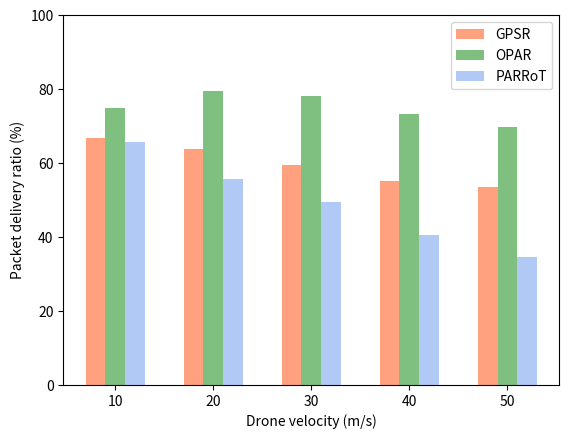
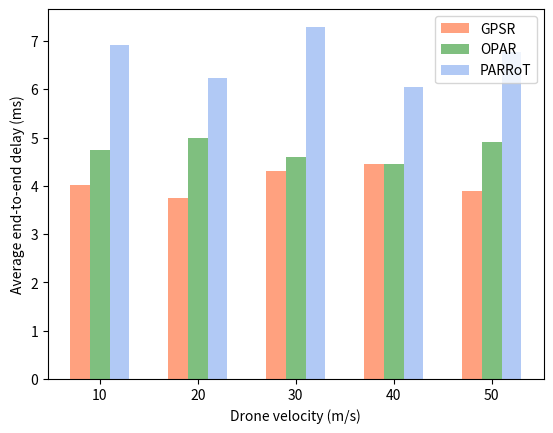

Python code for these plots, in order:
import matplotlib.pyplot as plt
import numpy as np

pdr_gpsr = [66.949, 63.7288, 59.4915, 55.08, 53.644]
pdr_opar = [74.83, 79.406, 78.2203, 73.205, 69.83]
pdr_parrot = [65.6779, 55.677, 49.406, 40.508, 34.49]

n_groups = 5
fig, ax = plt.subplots()
index = np.arange(n_groups)
bar_width = 0.2
opacity = 0.5
error_config = {'ecolor': '0.3'}

rects1 = ax.bar(index, pdr_gpsr, bar_width,
                alpha=opacity, color='orangered',
                error_kw=error_config,
                label='GPSR')

rects2 = ax.bar(index + bar_width, pdr_opar, bar_width,
                alpha=opacity, color='green',
                error_kw=error_config,
                label='OPAR')

rects3 = ax.bar(index + bar_width + bar_width, pdr_parrot, bar_width,
                alpha=opacity, color='cornflowerblue',
                error_kw=error_config,
                label='PARRoT')

ax.set_xticks(index + 3 * bar_width / 3)
ax.set_xticklabels(('10', '20', '30', '40', '50'))
ax.legend()
plt.ylim(0, 100)
plt.ylabel("Packet delivery ratio (%)")
plt.xlabel("Drone velocity (m/s)")
plt.figure()
plt.show()

e2e_gpsr = [4.0215, 3.74, 4.313, 4.4473, 3.887]
e2e_opar = [4.741, 4.985, 4.606, 4.4614, 4.915]
e2e_parrot = [6.918, 6.233, 7.29, 6.043, 6.776]

fig2, ax = plt.subplots()
index = np.arange(n_groups)
bar_width = 0.2
opacity = 0.5
error_config = {'ecolor': '0.3'}

rects1_1 = ax.bar(index, e2e_gpsr, bar_width,
                alpha=opacity, color='orangered',
                error_kw=error_config,
                label='GPSR')

rects2_2 = ax.bar(index + bar_width, e2e_opar, bar_width,
                alpha=opacity, color='green',
                error_kw=error_config,
                label='OPAR')

rects3_3 = ax.bar(index + bar_width + bar_width, e2e_parrot, bar_width,
                alpha=opacity, color='cornflowerblue',
                error_kw=error_config,
                label='PARRoT')

ax.set_xticks(index + 3 * bar_width / 3)
ax.set_xticklabels(('10', '20', '30', '40', '50'))
ax.legend()
plt.ylabel("Average end-to-end delay (ms)")
plt.xlabel("Drone velocity (m/s)")
plt.figure()
plt.show()
